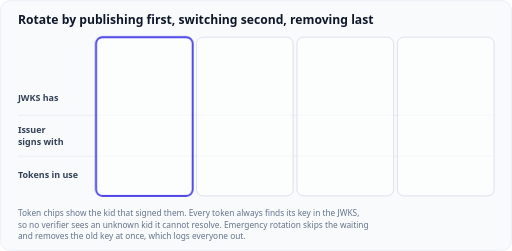
t = 0.00 s
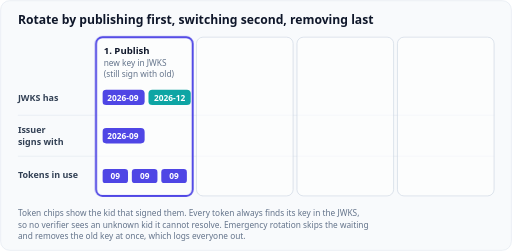
t = 1.62 s
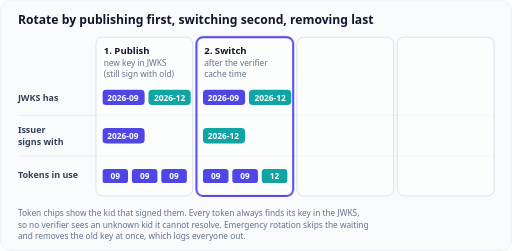
t = 3.51 s
t = 5.04 s: frame unchanged from t = 3.51 s, image omitted
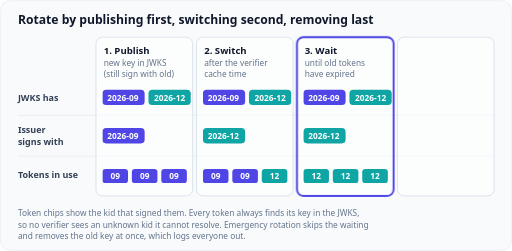
t = 6.42 s
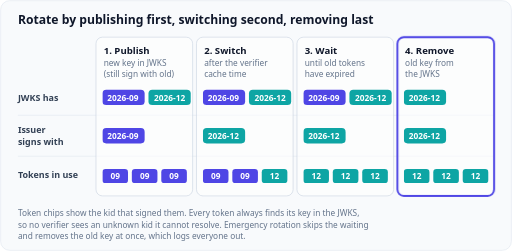
t = 8.61 s

The animated SVG that drew these frames (rendered in a browser with its animation timeline set to each time). Animation: 5 CSS @keyframes rules; frames cover the first 8.61 s, repeats indefinitely.

<svg xmlns="http://www.w3.org/2000/svg" viewBox="0 0 800 392" role="img" aria-labelledby="t d" font-family="Figtree, system-ui, -apple-system, 'Segoe UI', sans-serif">
  <title id="t">Safe signing-key rotation with JWKS</title>
  <desc id="d">Four steps shown as columns. Step 1: the new key 2026-12 is published in the JWKS next to the old key 2026-09, while the issuer still signs with 2026-09, so all tokens in use carry kid 2026-09. Step 2: after waiting longer than the verifier cache time, the issuer switches signing to 2026-12, and new tokens carry the new kid while older tokens still carry the old one. Step 3: the old public key stays published until every token it signed has expired, so all tokens in use now carry 2026-12. Step 4: the old key is removed from the JWKS.</desc>
  <style>
    .card{fill:#f8fafc;stroke:#e2e8f0}
    .h{fill:#0f172a;font-size:19px;font-weight:700}
    .rl{fill:#334155;font-size:14px;font-weight:600}
    .sub{fill:#64748b;font-size:13px}
    .st{fill:#0f172a;font-size:15px;font-weight:700}
    .colb{fill:#ffffff;stroke:#cbd5e1}
    .hi{fill:none;stroke:#4f46e5;stroke-width:3}
    .kO{fill:#4f46e5}.kN{fill:#0ea5a4}
    .on{fill:#fff;font-size:13px;font-weight:700}
    .sep{stroke:#e2e8f0;stroke-width:1}
    @media (prefers-color-scheme: dark){
      .card{fill:#1f2430;stroke:#334155}
      .h,.st{fill:#f1f5f9}.rl{fill:#e2e8f0}.sub{fill:#94a3b8}
      .colb{fill:#111827;stroke:#475569}.hi{stroke:#818cf8}
      .kO{fill:#818cf8}.kN{fill:#2dd4bf}.on{fill:#0f172a}.sep{stroke:#334155}
    }
    /* 12 s loop: columns appear one by one, highlight frame follows */
    .a{opacity:0;animation:12s infinite linear}
    @keyframes c1{0%,2%{opacity:0}5%,92%{opacity:1}96%,100%{opacity:0}}
    @keyframes c2{0%,22%{opacity:0}25%,92%{opacity:1}96%,100%{opacity:0}}
    @keyframes c3{0%,42%{opacity:0}45%,92%{opacity:1}96%,100%{opacity:0}}
    @keyframes c4{0%,62%{opacity:0}65%,92%{opacity:1}96%,100%{opacity:0}}
    .k1{animation-name:c1}.k2{animation-name:c2}.k3{animation-name:c3}.k4{animation-name:c4}
    .hiG{animation:hm 12s infinite steps(1,end)}
    @keyframes hm{0%,22%{transform:translateX(0)}25%,42%{transform:translateX(157px)}45%,62%{transform:translateX(314px)}65%,100%{transform:translateX(471px)}}
    @media (prefers-reduced-motion: reduce){.a{animation:none;opacity:1}.hiG{animation:none;transform:translateX(471px)}}
  </style>
  <rect class="card" x="1" y="1" width="798" height="390" rx="14"/>
  <text class="h" x="28" y="38">Rotate by publishing first, switching second, removing last</text>

  <!-- row labels -->
  <text class="rl" x="28" y="158">JWKS has</text>
  <text class="rl" x="28" y="208">Issuer</text>
  <text class="rl" x="28" y="226">signs with</text>
  <text class="rl" x="28" y="278">Tokens in use</text>
  <line class="sep" x1="28" y1="180" x2="772" y2="180"/>
  <line class="sep" x1="28" y1="244" x2="772" y2="244"/>

  <!-- empty column frames -->
  <rect class="colb" x="150" y="58" width="151" height="248" rx="10" fill-opacity="0.6"/>
  <rect class="colb" x="307" y="58" width="151" height="248" rx="10" fill-opacity="0.6"/>
  <rect class="colb" x="464" y="58" width="151" height="248" rx="10" fill-opacity="0.6"/>
  <rect class="colb" x="621" y="58" width="151" height="248" rx="10" fill-opacity="0.6"/>

  <!-- column 1 -->
  <g class="a k1">
    <text class="st" x="162" y="84">1. Publish</text>
    <text class="sub" x="162" y="103">new key in JWKS</text>
    <text class="sub" x="162" y="120">(still sign with old)</text>
    <rect class="kO" x="160" y="140" width="66" height="24" rx="6"/><text class="on" x="192" y="157" text-anchor="middle">2026-09</text>
    <rect class="kN" x="232" y="140" width="66" height="24" rx="6"/><text class="on" x="265" y="157" text-anchor="middle">2026-12</text>
    <rect class="kO" x="160" y="200" width="66" height="24" rx="6"/><text class="on" x="192" y="217" text-anchor="middle">2026-09</text>
    <rect class="kO" x="160" y="264" width="40" height="22" rx="5"/><text class="on" x="180" y="280" text-anchor="middle">09</text>
    <rect class="kO" x="206" y="264" width="40" height="22" rx="5"/><text class="on" x="226" y="280" text-anchor="middle">09</text>
    <rect class="kO" x="252" y="264" width="40" height="22" rx="5"/><text class="on" x="272" y="280" text-anchor="middle">09</text>
  </g>
  <!-- column 2 -->
  <g class="a k2">
    <text class="st" x="319" y="84">2. Switch</text>
    <text class="sub" x="319" y="103">after the verifier</text>
    <text class="sub" x="319" y="120">cache time</text>
    <rect class="kO" x="317" y="140" width="66" height="24" rx="6"/><text class="on" x="349" y="157" text-anchor="middle">2026-09</text>
    <rect class="kN" x="389" y="140" width="66" height="24" rx="6"/><text class="on" x="422" y="157" text-anchor="middle">2026-12</text>
    <rect class="kN" x="317" y="200" width="66" height="24" rx="6"/><text class="on" x="349" y="217" text-anchor="middle">2026-12</text>
    <rect class="kO" x="317" y="264" width="40" height="22" rx="5"/><text class="on" x="337" y="280" text-anchor="middle">09</text>
    <rect class="kO" x="363" y="264" width="40" height="22" rx="5"/><text class="on" x="383" y="280" text-anchor="middle">09</text>
    <rect class="kN" x="409" y="264" width="40" height="22" rx="5"/><text class="on" x="429" y="280" text-anchor="middle">12</text>
  </g>
  <!-- column 3 -->
  <g class="a k3">
    <text class="st" x="476" y="84">3. Wait</text>
    <text class="sub" x="476" y="103">until old tokens</text>
    <text class="sub" x="476" y="120">have expired</text>
    <rect class="kO" x="474" y="140" width="66" height="24" rx="6"/><text class="on" x="506" y="157" text-anchor="middle">2026-09</text>
    <rect class="kN" x="546" y="140" width="66" height="24" rx="6"/><text class="on" x="579" y="157" text-anchor="middle">2026-12</text>
    <rect class="kN" x="474" y="200" width="66" height="24" rx="6"/><text class="on" x="506" y="217" text-anchor="middle">2026-12</text>
    <rect class="kN" x="474" y="264" width="40" height="22" rx="5"/><text class="on" x="494" y="280" text-anchor="middle">12</text>
    <rect class="kN" x="520" y="264" width="40" height="22" rx="5"/><text class="on" x="540" y="280" text-anchor="middle">12</text>
    <rect class="kN" x="566" y="264" width="40" height="22" rx="5"/><text class="on" x="586" y="280" text-anchor="middle">12</text>
  </g>
  <!-- column 4 -->
  <g class="a k4">
    <text class="st" x="633" y="84">4. Remove</text>
    <text class="sub" x="633" y="103">old key from</text>
    <text class="sub" x="633" y="120">the JWKS</text>
    <rect class="kN" x="631" y="140" width="66" height="24" rx="6"/><text class="on" x="663" y="157" text-anchor="middle">2026-12</text>
    <rect class="kN" x="631" y="200" width="66" height="24" rx="6"/><text class="on" x="663" y="217" text-anchor="middle">2026-12</text>
    <rect class="kN" x="631" y="264" width="40" height="22" rx="5"/><text class="on" x="651" y="280" text-anchor="middle">12</text>
    <rect class="kN" x="677" y="264" width="40" height="22" rx="5"/><text class="on" x="697" y="280" text-anchor="middle">12</text>
    <rect class="kN" x="723" y="264" width="40" height="22" rx="5"/><text class="on" x="743" y="280" text-anchor="middle">12</text>
  </g>
  <!-- highlight frame -->
  <g class="hiG"><rect class="hi" x="150" y="58" width="151" height="248" rx="10"/></g>

  <text class="sub" x="28" y="338">Token chips show the kid that signed them. Every token always finds its key in the JWKS,</text>
  <text class="sub" x="28" y="356">so no verifier sees an unknown kid it cannot resolve. Emergency rotation skips the waiting</text>
  <text class="sub" x="28" y="374">and removes the old key at once, which logs everyone out.</text>
</svg>
